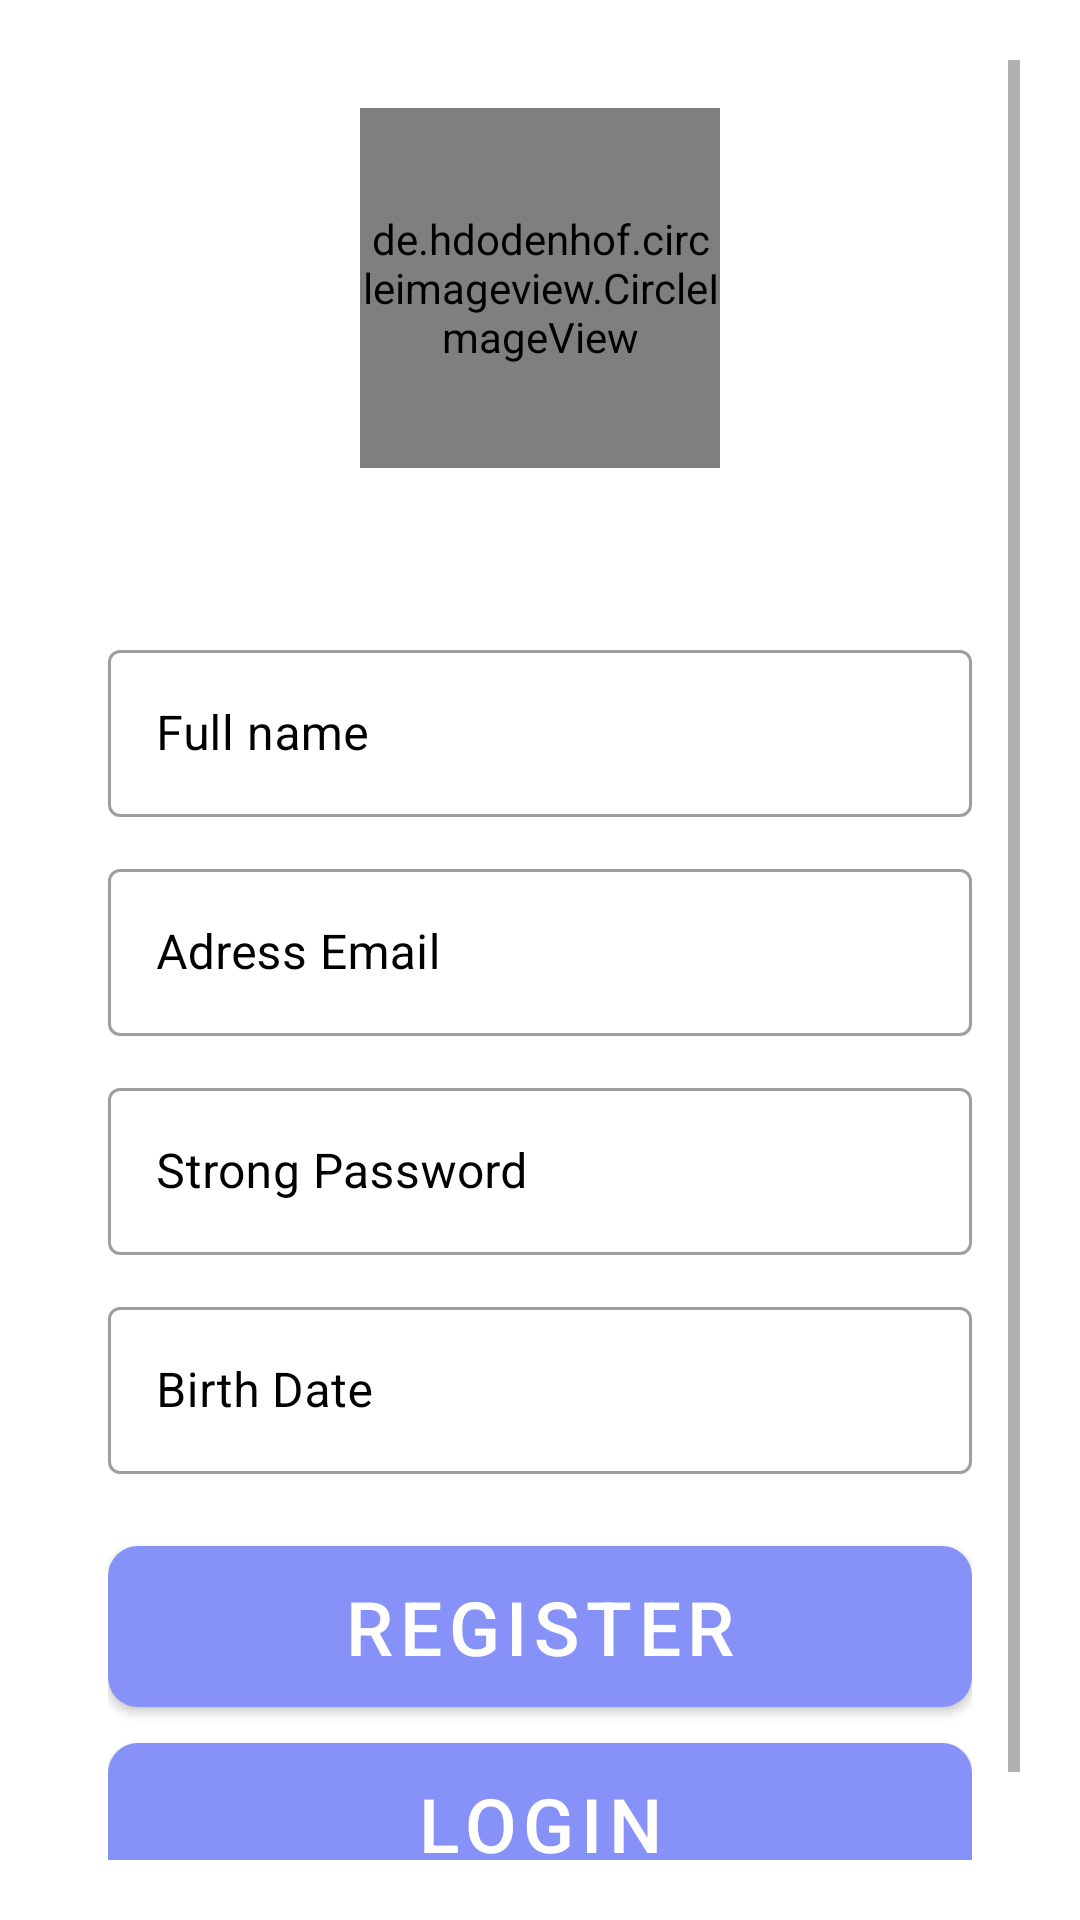

This screen was rendered from an Android layout file. Write that file and the resources it references.
<!-- AndroidManifest.xml: application theme Theme.NavigationDrawer -->
<!-- res/layout/register.xml -->
<RelativeLayout xmlns:android="http://schemas.android.com/apk/res/android"
        xmlns:app="http://schemas.android.com/apk/res-auto"
        android:layout_width="match_parent"
        android:layout_height="match_parent"
        android:padding="20dp"
        android:background="@color/white">

        
        <RelativeLayout
            android:id="@+id/progressOverlay"
            android:layout_width="match_parent"
            android:layout_height="match_parent"
             android:visibility="gone"
            android:gravity="center">

            <ImageView
                android:id="@+id/logoImageView"
                android:layout_width="120dp"
                android:layout_height="120dp"
                android:src="@drawable/img_1"
                 android:layout_centerInParent="true"/>

        </RelativeLayout>

        
        <ScrollView
            android:layout_width="match_parent"
            android:layout_height="match_parent">

            <LinearLayout
                android:layout_width="match_parent"
                android:layout_height="wrap_content"
                android:orientation="vertical"
                android:padding="16dp"
                android:gravity="center_horizontal">

                
                <de.hdodenhof.circleimageview.CircleImageView
                    android:id="@+id/ProfilePicture"
                    android:layout_width="120dp"
                    android:layout_height="120dp"
                    android:src="@drawable/face"
                    app:civ_border_color="@android:color/white"
                    app:civ_border_width="2dp"
                    android:layout_gravity="center_horizontal"
                 />

                
                <ImageView
                    android:id="@+id/uploadButtonImage"
                    android:layout_width="32dp"
                    android:layout_height="32dp"
                    android:src="@drawable/baseline_add_photo_alternate_24"
                     android:layout_gravity="center_horizontal"
                    android:layout_marginTop="-1dp"
                    android:background="?attr/selectableItemBackgroundBorderless"
                    android:padding="5dp"/>

                
                <com.google.android.material.textfield.TextInputLayout
                    android:layout_width="match_parent"
                    android:layout_height="wrap_content"
                    android:hint="Full name"
                    android:textColorHint="@color/black"
                    style="@style/Widget.MaterialComponents.TextInputLayout.OutlinedBox"
                    android:layout_marginTop="24dp">

                    <com.google.android.material.textfield.TextInputEditText
                        android:id="@+id/registerName"
                        android:layout_width="match_parent"
                        android:layout_height="wrap_content"
                        android:inputType="textPersonName"/>

                </com.google.android.material.textfield.TextInputLayout>

                
                <com.google.android.material.textfield.TextInputLayout
                    android:layout_width="match_parent"
                    android:layout_height="wrap_content"
                     android:hint="Adress Email"
                    android:textColorHint="@color/black"
                    style="@style/Widget.MaterialComponents.TextInputLayout.OutlinedBox"
                    android:layout_marginTop="12dp">

                    <com.google.android.material.textfield.TextInputEditText
                        android:id="@+id/registerEmail"

                        android:layout_width="match_parent"
                        android:layout_height="wrap_content"
                        android:inputType="textEmailAddress"/>

                </com.google.android.material.textfield.TextInputLayout>

                
                <com.google.android.material.textfield.TextInputLayout
                    android:layout_width="match_parent"
                    android:layout_height="wrap_content"
                    android:hint="Strong Password"
                    android:textColorHint="@color/black"
                    style="@style/Widget.MaterialComponents.TextInputLayout.OutlinedBox"
                    android:layout_marginTop="12dp">

                    <com.google.android.material.textfield.TextInputEditText
                        android:id="@+id/registerPassword"
                        android:layout_width="match_parent"
                        android:layout_height="wrap_content"
                        android:inputType="textPassword"/>

                </com.google.android.material.textfield.TextInputLayout>

                
                <com.google.android.material.textfield.TextInputLayout
                    android:layout_width="match_parent"
                    android:layout_height="wrap_content"
                    android:hint="Birth Date"
                    android:textColorHint="@color/black"
                    style="@style/Widget.MaterialComponents.TextInputLayout.OutlinedBox"
                    android:layout_marginTop="12dp">

                    <com.google.android.material.textfield.TextInputEditText
                        android:id="@+id/registerAge"
                        android:layout_width="match_parent"
                        android:layout_height="wrap_content"
                        android:focusable="false"
                        android:inputType="none"/>

                </com.google.android.material.textfield.TextInputLayout>

                
                <TextView
                    android:id="@+id/registerErrors"
                    android:layout_width="match_parent"
                    android:layout_height="wrap_content"
                    android:layout_marginTop="12dp"
                    android:textColor="@color/design_default_color_error"
                    android:visibility="gone"
                    android:textSize="14sp"/>

             
    <Button
        android:id="@+id/registerButton2"
        android:layout_width="match_parent"
        android:layout_height="wrap_content"
        android:text="Register"
        android:textSize="25sp"
        android:layout_marginTop="24dp"
        android:background="@drawable/rounded_button"
        android:elevation="4dp"
    />

    
    <Button
        android:id="@+id/loginButton2"
        android:layout_width="match_parent"
        android:layout_height="wrap_content"
        android:text="Login"
        android:textSize="25sp"
        android:layout_marginTop="12dp"
        android:background="@drawable/rounded_button"
        android:elevation="4dp"
    />

            </LinearLayout>
        </ScrollView>
    </RelativeLayout>
<!-- resources referenced by this layout -->
<resources>
  <color name="black">#FF000000</color>
  <color name="white">#FFFFFFFF</color>
  <!-- drawable face: png bitmap (drawable, 41648 bytes) -->
  <!-- drawable img_1: png bitmap (drawable, 41840 bytes) -->
  <!-- drawable rounded_button (drawable) -->
  <selector xmlns:android="http://schemas.android.com/apk/res/android">
      
      <item android:state_pressed="true">
          <shape android:shape="rectangle">
              <solid android:color="@color/colorPrimaryDark" />
              <corners android:radius="10dp" />
              <padding
                  android:left="16dp"
                  android:top="12dp"
                  android:right="16dp"
                  android:bottom="12dp" />
          </shape>
      </item>
      
      <item>
          <shape android:shape="rectangle">
              <solid android:color="@color/lavender" />
              <corners android:radius="10dp" />
              <padding
                  android:left="16dp"
                  android:top="12dp"
                  android:right="16dp"
                  android:bottom="12dp" />
          </shape>
      </item>
      
      <item android:state_focused="true">
          <shape android:shape="rectangle">
              <solid android:color="@color/colorPrimary" />
              <corners android:radius="10dp" />
              <padding
                  android:left="16dp"
                  android:top="12dp"
                  android:right="16dp"
                  android:bottom="12dp" />
          </shape>
      </item>
  </selector>
  <style name="Theme.NavigationDrawer" parent="Theme.MaterialComponents.DayNight.DarkActionBar">
      
      
      <item name="windowActionBar">false</item>
      <item name="windowNoTitle">true</item>
      <item name="colorPrimary">@color/lavender</item>
      <item name="colorPrimaryVariant">@color/lavender</item>
      <item name="colorOnPrimary">@color/white</item>
      
      <item name="colorSecondary">@color/teal_200</item>
      <item name="colorSecondaryVariant">@color/teal_700</item>
      <item name="colorOnSecondary">@color/black</item>
      
      <item name="android:statusBarColor" tools:ignore="NewApi">?attr/colorPrimaryVariant</item>                
      
  </style>
  <color name="colorPrimaryDark">#000000</color>
  <color name="lavender">#8692f7</color>
  <color name="colorPrimary">#5C1E68</color>
  <color name="teal_200">#FF03DAC5</color>
  <color name="teal_700">#FF018786</color>
</resources>
